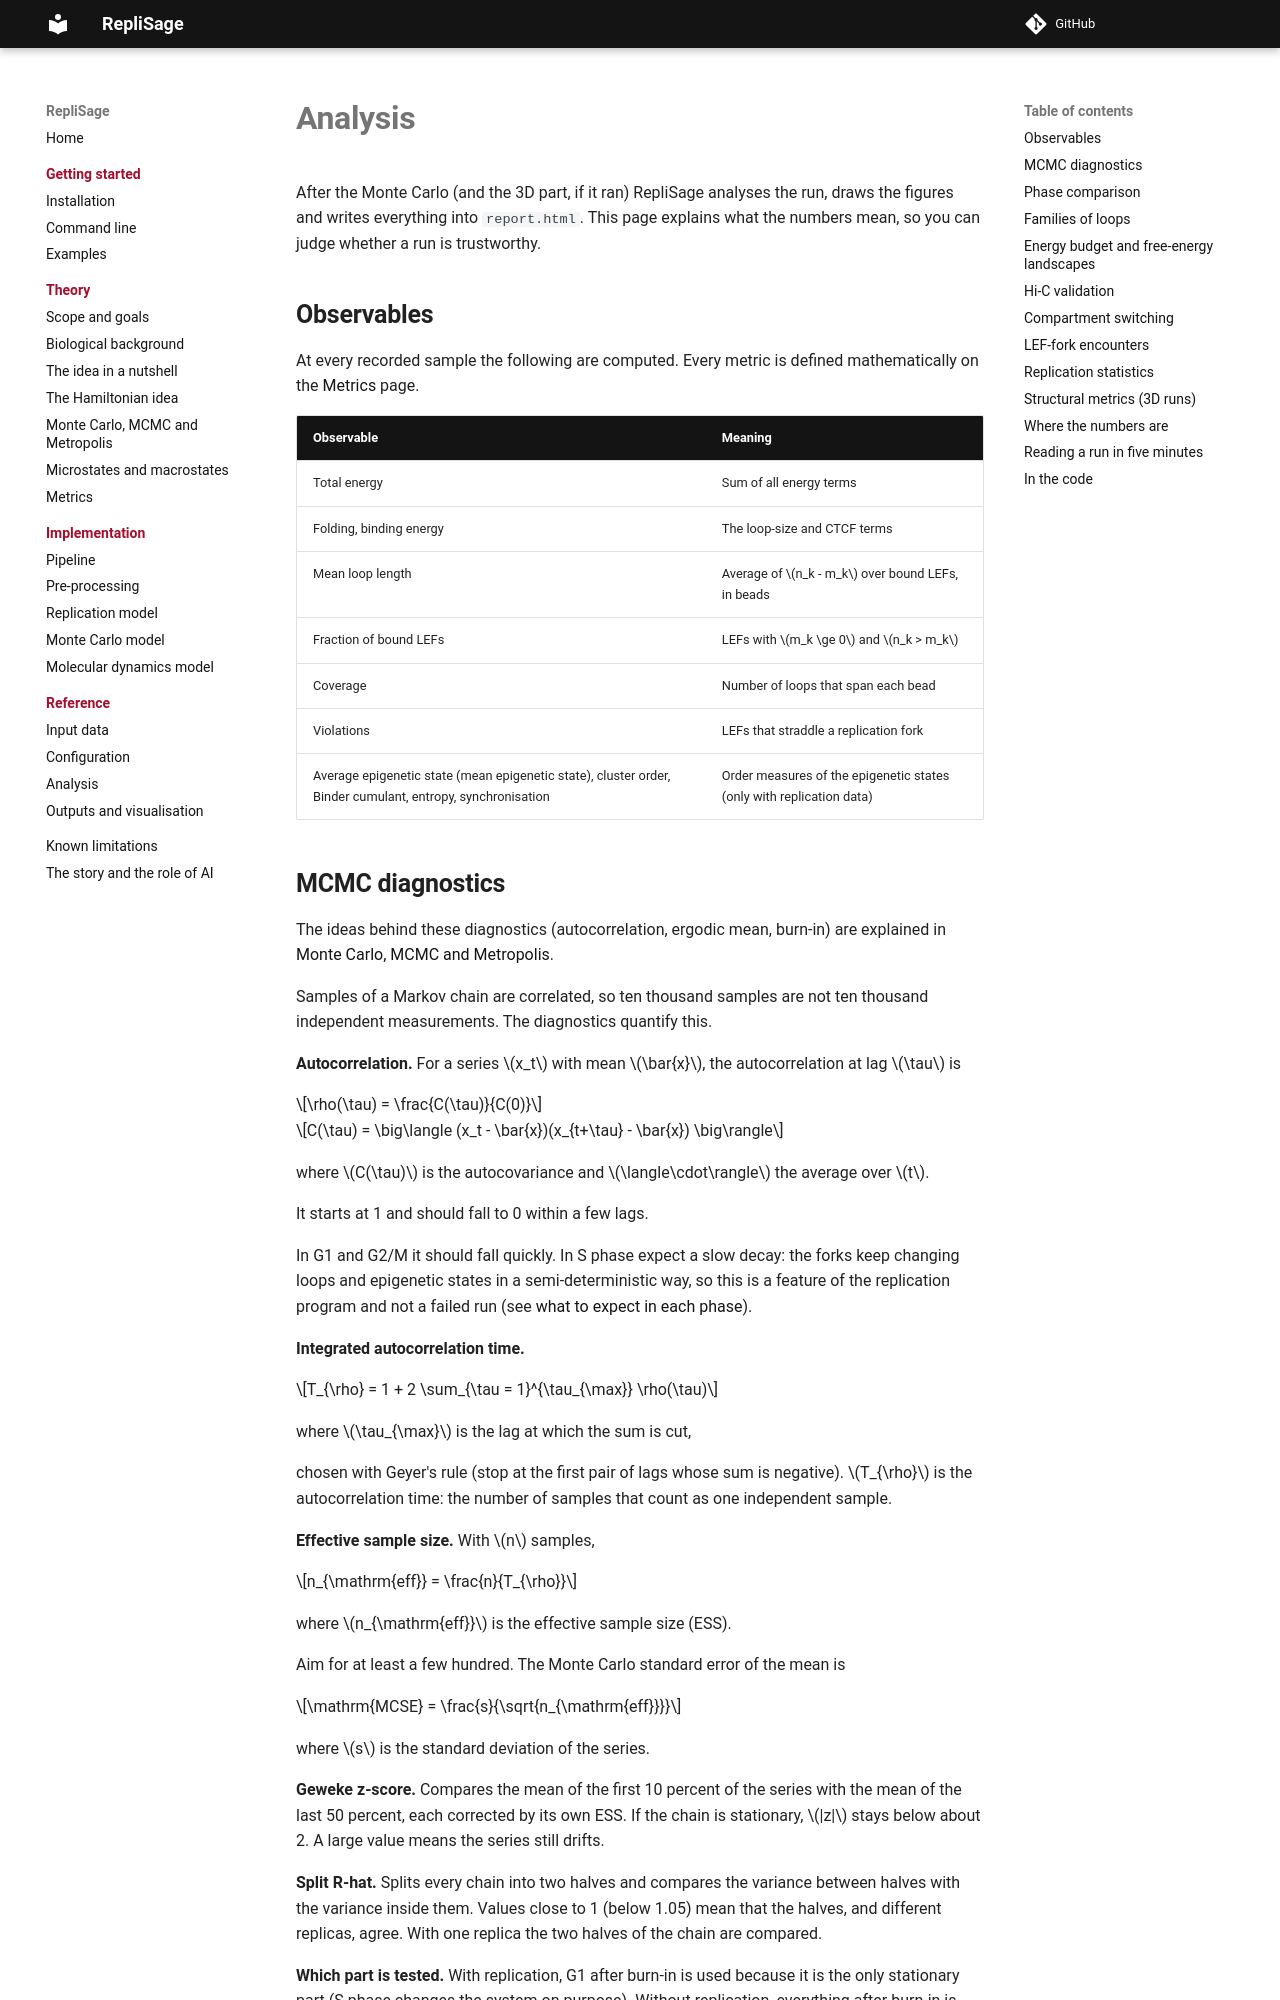

repository: SFGLab/RepliSage · page: analysis/index.html · generator: mkdocs

# Analysis

After the Monte Carlo (and the 3D part, if it ran) RepliSage analyses the run, draws the figures and writes everything into `report.html`. This page explains what the numbers mean, so you can judge whether a run is trustworthy.

## Observables

At every recorded sample the following are computed. Every metric is defined mathematically on the [Metrics](metrics.md) page.

| Observable | Meaning |
|---|---|
| Total energy | Sum of all energy terms |
| Folding, binding energy | The loop-size and CTCF terms |
| Mean loop length | Average of $n_k - m_k$ over bound LEFs, in beads |
| Fraction of bound LEFs | LEFs with $m_k \ge 0$ and $n_k > m_k$ |
| Coverage | Number of loops that span each bead |
| Violations | LEFs that straddle a replication fork |
| Average epigenetic state (mean epigenetic state), cluster order, Binder cumulant, entropy, synchronisation | Order measures of the epigenetic states (only with replication data) |

## MCMC diagnostics

The ideas behind these diagnostics (autocorrelation, ergodic mean, burn-in) are explained in [Monte Carlo, MCMC and Metropolis](mcmc.md).

Samples of a Markov chain are correlated, so ten thousand samples are not ten thousand independent measurements. The diagnostics quantify this.

**Autocorrelation.** For a series $x_t$ with mean $\bar{x}$, the autocorrelation at lag $\tau$ is

$$\rho(\tau) = \frac{C(\tau)}{C(0)}$$

$$C(\tau) = \big\langle (x_t - \bar{x})(x_{t+\tau} - \bar{x}) \big\rangle$$

where $C(\tau)$ is the autocovariance and $\langle\cdot\rangle$ the average over $t$.

It starts at 1 and should fall to 0 within a few lags.

In G1 and G2/M it should fall quickly. In S phase expect a slow decay: the forks keep changing loops and epigenetic states in a semi-deterministic way, so this is a feature of the replication program and not a failed run (see [what to expect in each phase](mcmc.md#what-to-expect-in-each-phase)).

**Integrated autocorrelation time.**

$$T_{\rho} = 1 + 2 \sum_{\tau = 1}^{\tau_{\max}} \rho(\tau)$$

where $\tau_{\max}$ is the lag at which the sum is cut,

chosen with Geyer's rule (stop at the first pair of lags whose sum is negative). $T_{\rho}$ is the autocorrelation time: the number of samples that count as one independent sample.

**Effective sample size.** With $n$ samples,

$$n_{\mathrm{eff}} = \frac{n}{T_{\rho}}$$

where $n_{\mathrm{eff}}$ is the effective sample size (ESS).

Aim for at least a few hundred. The Monte Carlo standard error of the mean is

$$\mathrm{MCSE} = \frac{s}{\sqrt{n_{\mathrm{eff}}}}$$

where $s$ is the standard deviation of the series.

**Geweke z-score.** Compares the mean of the first 10 percent of the series with the mean of the last 50 percent, each corrected by its own ESS. If the chain is stationary, $|z|$ stays below about 2. A large value means the series still drifts.

**Split R-hat.** Splits every chain into two halves and compares the variance between halves with the variance inside them. Values close to 1 (below 1.05) mean that the halves, and different replicas, agree. With one replica the two halves of the chain are compared.

**Which part is tested.** With replication, G1 after burn-in is used because it is the only stationary part (S phase changes the system on purpose). Without replication, everything after burn-in is used.

## Phase comparison

For each observable and phase (G1, S, G2/M) the report shows the mean and the standard deviation, and the effect size of S relative to G1 (Cohen's $d$, see [Metrics](metrics.md)), so you can see whether replication changes the loops.
